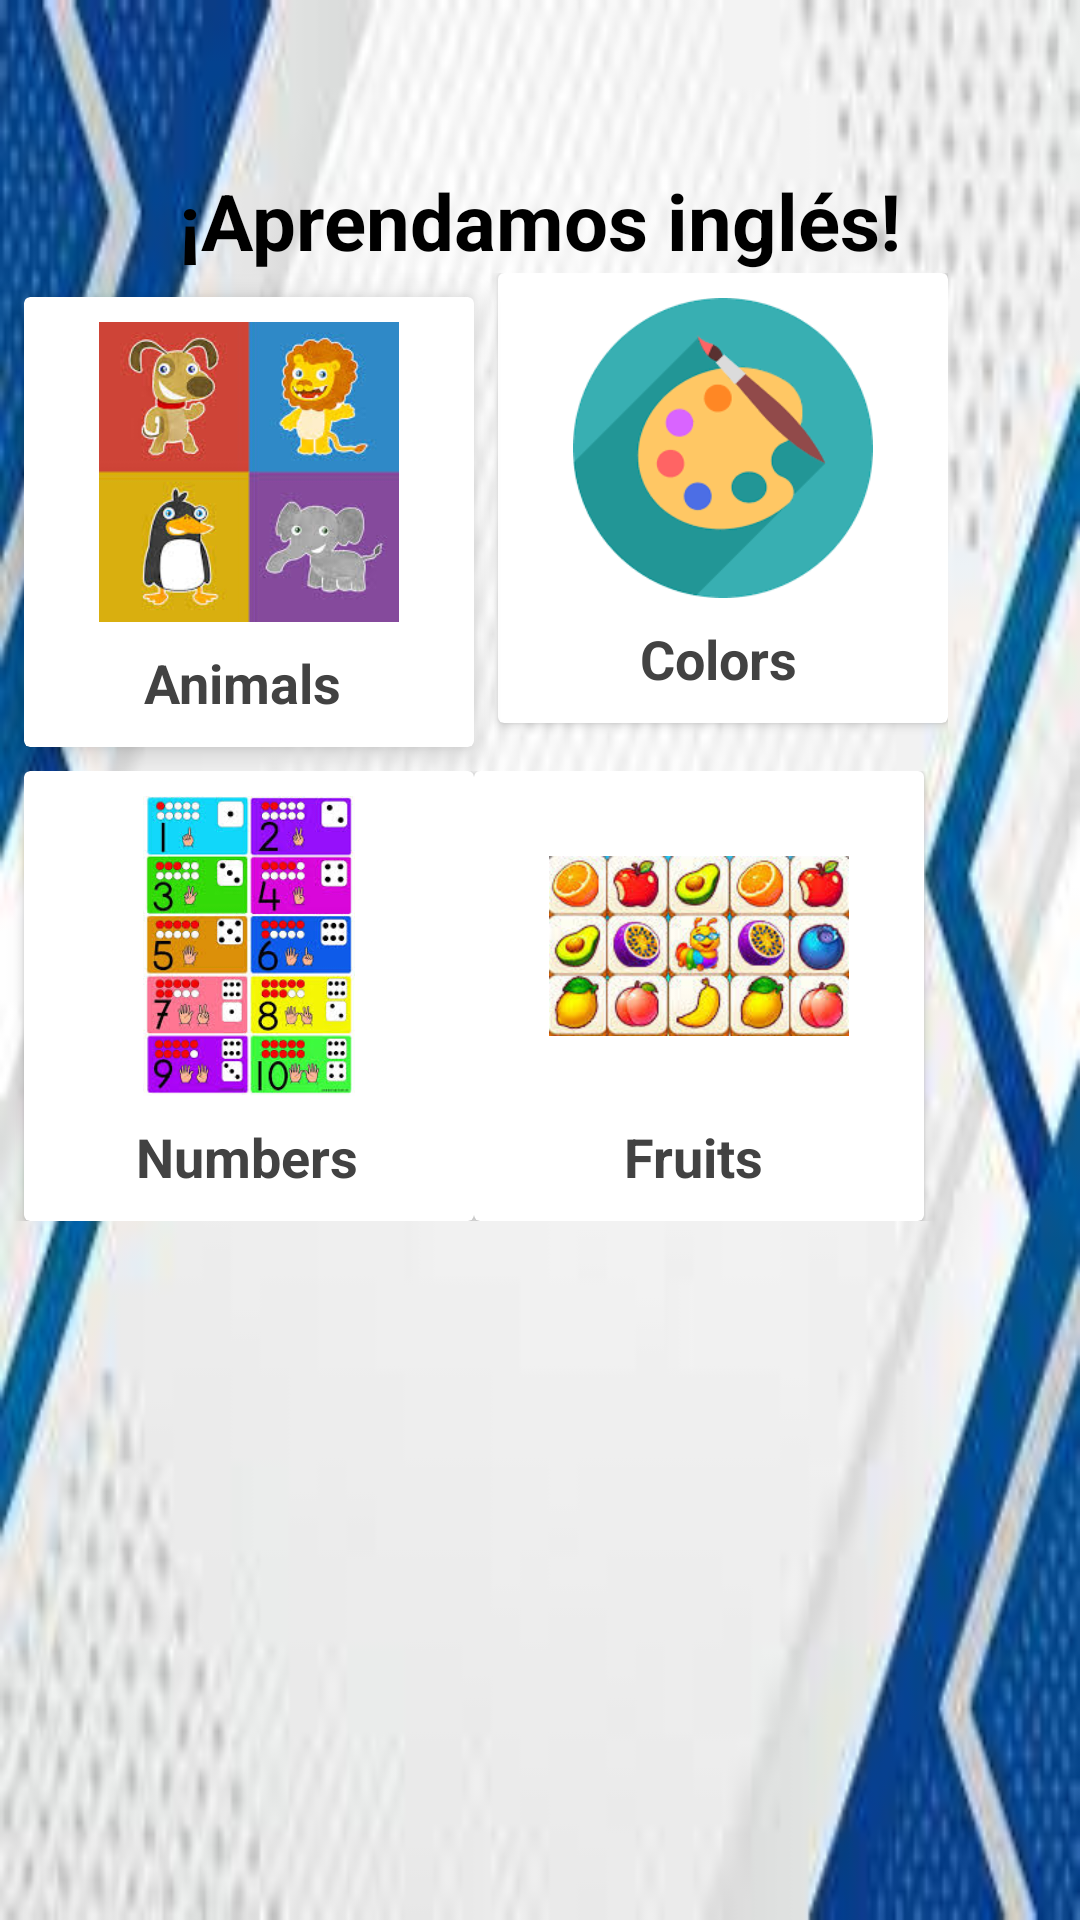

Layout XML and referenced resources for this Android screen:
<!-- AndroidManifest.xml: application theme Theme.MyApplicationJarak -->
<!-- res/layout/activity_home.xml -->
<?xml version="1.0" encoding="utf-8"?>
<androidx.constraintlayout.widget.ConstraintLayout xmlns:android="http://schemas.android.com/apk/res/android"
    xmlns:app="http://schemas.android.com/apk/res-auto"
    xmlns:tools="http://schemas.android.com/tools"
    android:layout_width="match_parent"
    android:layout_height="match_parent"
    android:background="@drawable/aprendamos"
    tools:context=".Home">

    <TextView
        android:id="@+id/tvTitle"
        android:layout_width="wrap_content"
        android:layout_height="wrap_content"
        android:layout_marginTop="56dp"
        android:text="@string/aprendiendo"
        android:textColor="#000000"
        android:textSize="26sp"
        android:textStyle="bold"
        app:layout_constraintEnd_toEndOf="parent"
        app:layout_constraintStart_toStartOf="parent"
        app:layout_constraintTop_toTopOf="parent" />

    <LinearLayout
        android:id="@+id/containerButtons"
        android:layout_width="0dp"
        android:layout_height="wrap_content"
        android:orientation="vertical"
        app:layout_constraintTop_toBottomOf="@id/tvTitle"
        tools:ignore="MissingConstraints">

        <LinearLayout
            android:layout_width="match_parent"
            android:layout_height="wrap_content">

            <androidx.cardview.widget.CardView
                android:id="@+id/btnAnimals"
                android:layout_width="150dp"
                android:layout_height="150dp"
                android:layout_margin="8dp"
                android:focusable="true"
                app:cardElevation="6dp"
                android:clickable="true"
                android:foreground="?attr/selectableItemBackground">

                <LinearLayout
                    android:orientation="vertical"
                    android:gravity="center"
                    android:layout_width="match_parent"
                    android:layout_height="match_parent"
                    tools:ignore="UseCompoundDrawables">

                    <ImageView
                        android:layout_width="100dp"
                        android:layout_height="100dp"
                        android:src="@drawable/animales"
                        android:contentDescription="@string/animales"
                        android:onClick="animales"/>

                    <TextView
                        android:text="@string/animales"
                        android:textSize="18sp"
                        android:textColor="#424242"
                        android:textStyle="bold"
                        android:layout_marginTop="8dp"
                        android:layout_height="25sp"
                        android:layout_width="70sp"/>
                </LinearLayout>
            </androidx.cardview.widget.CardView>

            <androidx.cardview.widget.CardView
                android:id="@+id/btnColors"
                android:layout_width="150dp"
                android:layout_height="150dp"
                android:foreground="?attr/selectableItemBackground">

                <LinearLayout
                    android:layout_width="match_parent"
                    android:layout_height="match_parent"
                    android:gravity="center"
                    android:orientation="vertical"
                    tools:ignore="UseCompoundDrawables">

                    <ImageView
                        android:layout_width="100dp"
                        android:layout_height="100dp"
                        android:contentDescription="@string/colores"
                        android:onClick="colors"
                        android:src="@drawable/colores" />

                    <TextView
                        android:layout_width="55sp"
                        android:layout_height="25sp"
                        android:layout_marginTop="8dp"
                        android:text="@string/colores"
                        android:textColor="#424242"
                        android:textSize="18sp"
                        android:textStyle="bold" />
                </LinearLayout>
            </androidx.cardview.widget.CardView>
        </LinearLayout>

        <LinearLayout
            android:layout_width="match_parent"
            android:layout_height="wrap_content"
            android:gravity="center">

            <androidx.cardview.widget.CardView
                android:id="@+id/btnNumbers"
                android:layout_width="150dp"
                android:layout_height="150dp"
                android:foreground="?attr/selectableItemBackground">

                <LinearLayout
                    android:orientation="vertical"
                    android:gravity="center"
                    android:layout_width="match_parent"
                    android:layout_height="match_parent"
                    tools:ignore="UseCompoundDrawables">

                    <ImageView
                        android:layout_width="100dp"
                        android:layout_height="100dp"
                        android:src="@drawable/numeros"
                        android:contentDescription="@string/numeros"
                        android:onClick="numbers"/>

                    <TextView
                        android:text="@string/numeros"
                        android:textSize="18sp"
                        android:textColor="#424242"
                        android:textStyle="bold"
                        android:layout_marginTop="8dp"
                        android:layout_height="25sp"
                        android:layout_width="75sp"/>
                </LinearLayout>
            </androidx.cardview.widget.CardView>

            <androidx.cardview.widget.CardView
                android:id="@+id/btnFruits"
                android:layout_width="150dp"
                android:layout_height="150dp"
                android:foreground="?attr/selectableItemBackground">

                <LinearLayout
                    android:orientation="vertical"
                    android:gravity="center"
                    android:layout_width="match_parent"
                    android:layout_height="match_parent"
                    tools:ignore="UseCompoundDrawables">

                    <ImageView
                        android:layout_width="100dp"
                        android:layout_height="100dp"
                        android:src="@drawable/frutas"
                        android:contentDescription="@string/frutas"
                        android:onClick="fruits"/>

                    <TextView
                        android:text="@string/frutas"
                        android:textSize="18sp"
                        android:textColor="#424242"
                        android:textStyle="bold"
                        android:layout_marginTop="8dp"
                        android:layout_height="25sp"
                        android:layout_width="50sp"/>
                </LinearLayout>
            </androidx.cardview.widget.CardView>
        </LinearLayout>
    </LinearLayout>

</androidx.constraintlayout.widget.ConstraintLayout>
<!-- resources referenced by this layout -->
<resources>
  <!-- drawable animales: png bitmap (drawable, 11408 bytes) -->
  <!-- drawable aprendamos: jpeg bitmap (drawable, 5701 bytes) -->
  <!-- drawable colores: png bitmap (drawable, 5224 bytes) -->
  <!-- drawable frutas: png bitmap (drawable, 13689 bytes) -->
  <!-- drawable numeros: png bitmap (drawable, 23062 bytes) -->
  <string name="animales">Animals</string>
  <string name="aprendiendo">¡Aprendamos inglés!</string>
  <string name="colores">Colors</string>
  <string name="frutas">Fruits</string>
  <string name="numeros">Numbers</string>
  <style name="Theme.MyApplicationJarak" parent="Base.Theme.MyApplicationJarak" />
  <style name="Base.Theme.MyApplicationJarak" parent="Theme.Material3.DayNight.NoActionBar">
          
          
      </style>
</resources>
